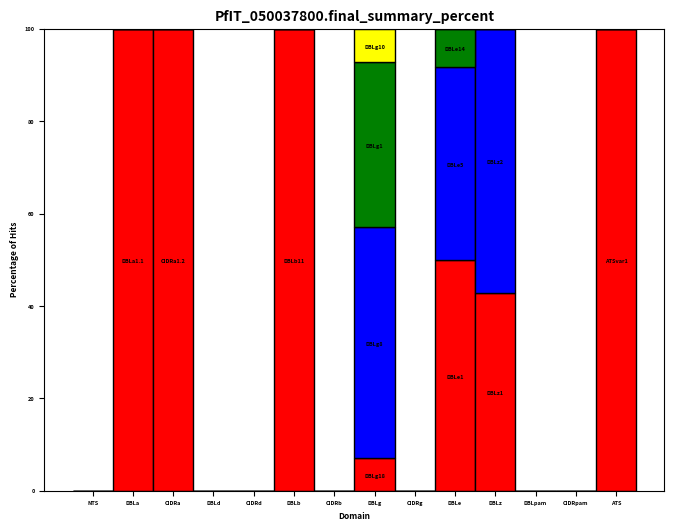

Here is the Python script that generated this plot:
#Loads in necessary python modules.
import sys
import numpy as np
import matplotlib.pyplot as plt
from matplotlib import rc
import pandas as pd
from matplotlib.pyplot import figure

#Name of input file.
name = 'PfIT_050037800.final_summary'

#Font size and style settings for text, axes and title.
rc('font', weight='bold')
plt.rc('axes', titlesize=10)
plt.rc('axes', labelsize=6)
plt.rcParams.update({'font.size': 4})

#Sets the size of plot image.
figure(num=None, figsize=(8, 6), dpi=640, facecolor='w', edgecolor='k')

#Subdomain counts taken from the input file, each array entry contains the counts, shown as a 
#percentage, for each domain plotted and the arrays stack up ontop of each other, bar1 at the 
#base and moving up.
bars1 = [0, 100.0, 100.0, 0, 0, 100.0, 0, 7.1, 0, 50.0, 42.9, 0, 0, 100.0]
bars2 = [0, 0.0, 0.0, 0, 0, 0.0, 0, 50.0, 0, 41.7, 57.1, 0, 0, 0.0]
bars3 = [0, 0.0, 0.0, 0, 0, 0.0, 0, 35.7, 0, 8.3, 0.0, 0, 0, 0.0]
bars4 = [0, 0.0, 0.0, 0, 0, 0.0, 0, 7.1, 0, 0.0, 0.0, 0, 0, 0.0]

#Perbarheight contains the y axis position for the start of each bar,
#this allows them to be stacked on top of each other.
barheight1 = [0, 0, 0, 0, 0, 0, 0, 0, 0, 0, 0, 0, 0, 0]
barheight2 = [0, 100.0, 100.0, 0, 0, 100.0, 0, 7.1, 0, 50.0, 42.9, 0, 0, 100.0]
barheight3 = [0, 100.0, 100.0, 0, 0, 100.0, 0, 57.1, 0, 91.7, 100.0, 0, 0, 100.0]
barheight4 = [0, 100.0, 100.0, 0, 0, 100.0, 0, 92.80000000000001, 0, 100.0, 100.0, 0, 0, 100.0]


#Creates a position on the x-axis for each domain.
r = [0, 1, 2, 3, 4, 5, 6, 7, 8, 9, 10, 11, 12, 13]

#Name of each position on the axis to be used in labelling.
names = ['NTS', 'DBLa', 'CIDRa', 'DBLd', 'CIDRd', 'DBLb', 'CIDRb', 'DBLg', 'CIDRg', 'DBLe', 'DBLz', 'DBLpam', 'CIDRpam', 'ATS']

#sets the spacing between each domain entry on the x-axis
barWidth = 1

#Adds each array of bars to the plot.
plt.bar(r, bars1, bottom=barheight1, color='red', edgecolor='black', width=barWidth)
plt.bar(r, bars2, bottom=barheight2, color='blue', edgecolor='black', width=barWidth)
plt.bar(r, bars3, bottom=barheight3, color='green', edgecolor='black', width=barWidth)
plt.bar(r, bars4, bottom=barheight4, color='yellow', edgecolor='black', width=barWidth)


#Adds name of domains to each position on the x-axis.
plt.xticks(r, names, fontweight='bold')
#Adds labels to the x and y axis.
plt.xlabel('Domain', fontweight='bold')
plt.ylabel(' Percentage of Hits', fontweight='bold')
#Adds a title to the plot.
plt.title(name + '_percent', fontweight='bold')


#Adds a label to each bar on the plot.
plt.annotate('DBLa1.1', (1,50.0), textcoords='offset points', xytext=(0,-2), ha='center')
plt.annotate('CIDRa1.2', (2,50.0), textcoords='offset points', xytext=(0,-2), ha='center')
plt.annotate('DBLb11', (5,50.0), textcoords='offset points', xytext=(0,-2), ha='center')
plt.annotate('DBLg18', (7,3.55), textcoords='offset points', xytext=(0,-2), ha='center')
plt.annotate('DBLe1', (9,25.0), textcoords='offset points', xytext=(0,-2), ha='center')
plt.annotate('DBLz1', (10,21.45), textcoords='offset points', xytext=(0,-2), ha='center')
plt.annotate('ATSvar1', (13,50.0), textcoords='offset points', xytext=(0,-2), ha='center')
plt.annotate('DBLg8', (7,32.1), textcoords='offset points', xytext=(0,-2), ha='center')
plt.annotate('DBLe5', (9,70.85), textcoords='offset points', xytext=(0,-2), ha='center')
plt.annotate('DBLz2', (10,71.45), textcoords='offset points', xytext=(0,-2), ha='center')
plt.annotate('DBLg1', (7,74.95), textcoords='offset points', xytext=(0,-2), ha='center')
plt.annotate('DBLe14', (9,95.85000000000001), textcoords='offset points', xytext=(0,-2), ha='center')
plt.annotate('DBLg10', (7,96.35000000000001), textcoords='offset points', xytext=(0,-2), ha='center')

#Saves plot to output image.
plt.savefig('PfIT_050037800.final_summary_percent.png')